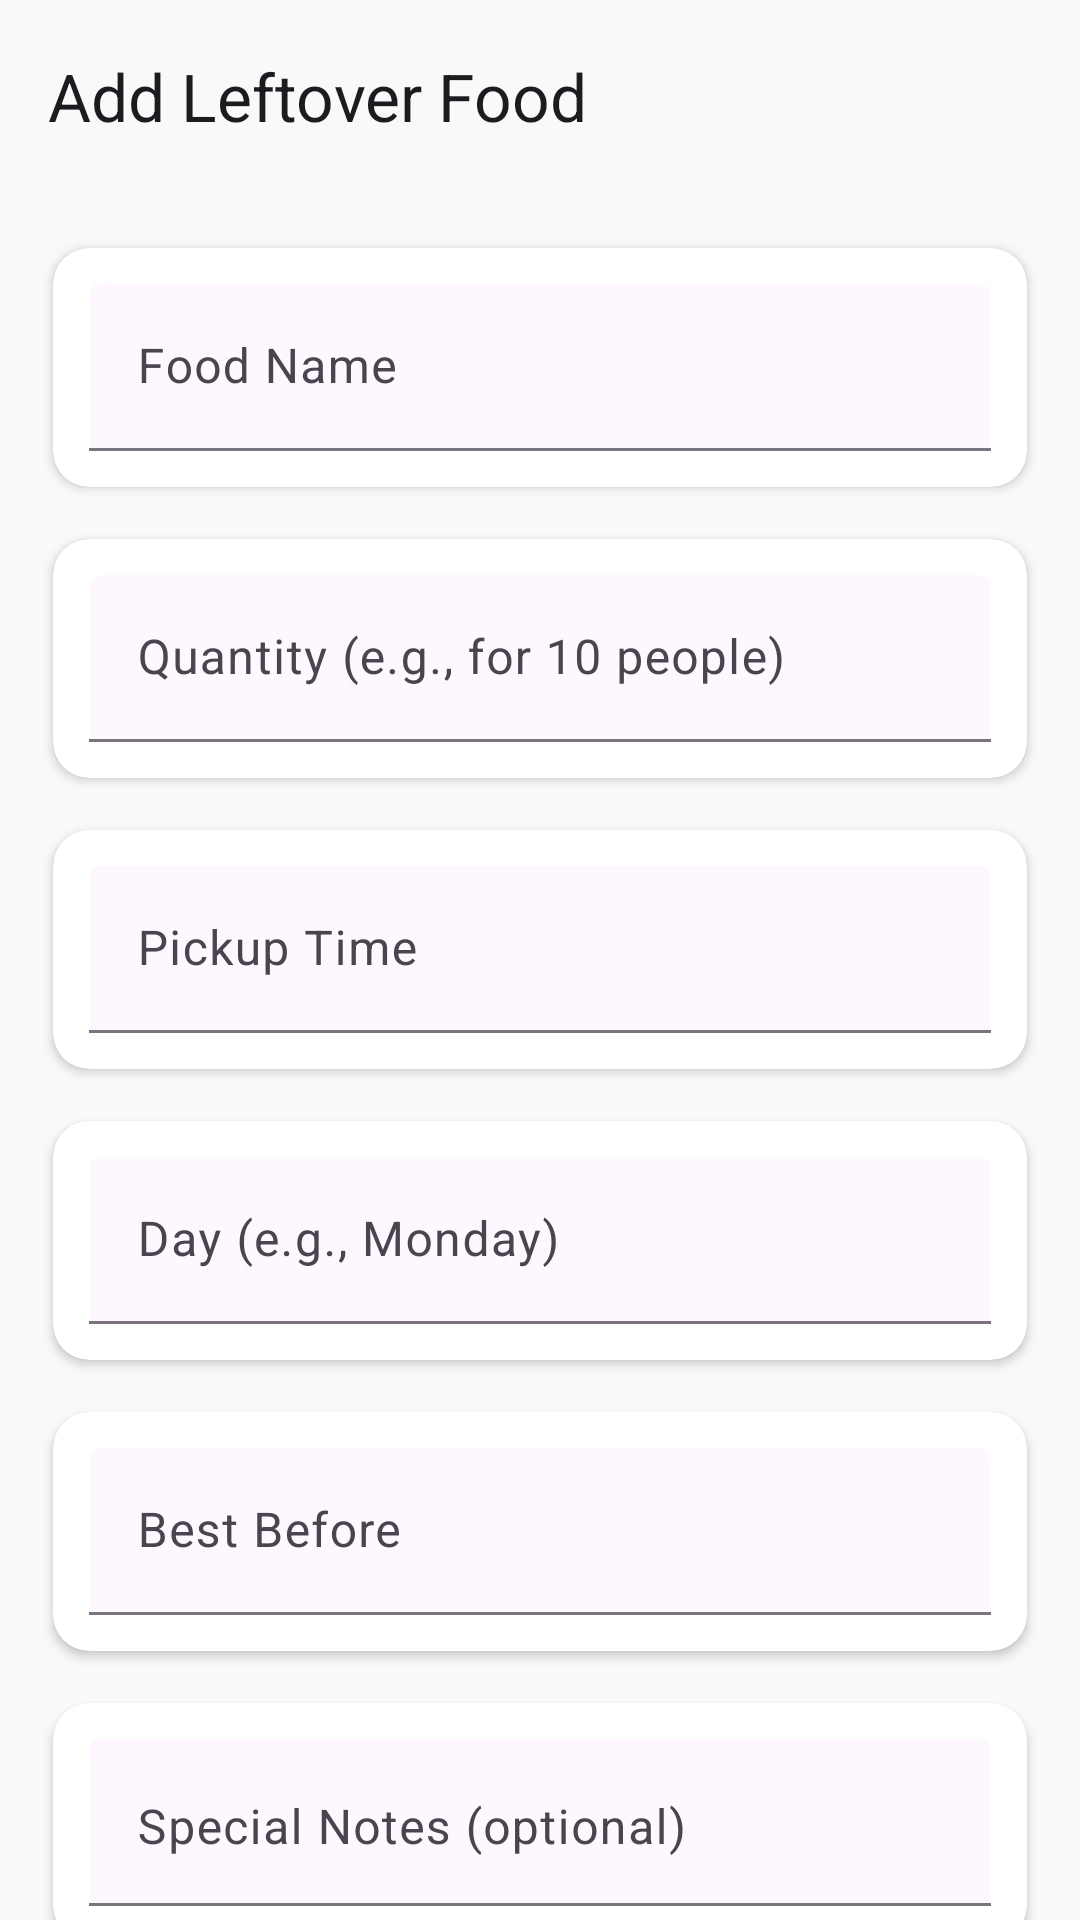

This screen was rendered from an Android layout file. Write that file and the resources it references.
<!-- AndroidManifest.xml: application theme Theme.PlatePal -->
<!-- res/layout/activity_add_food.xml -->
<?xml version="1.0" encoding="utf-8"?>
<androidx.coordinatorlayout.widget.CoordinatorLayout
    xmlns:android="http://schemas.android.com/apk/res/android"
    xmlns:app="http://schemas.android.com/apk/res-auto"
    android:layout_width="match_parent"
    android:layout_height="match_parent"
    android:background="#F9F9F9"
    android:fitsSystemWindows="true">

    <com.google.android.material.appbar.AppBarLayout
        android:layout_width="match_parent"
        android:layout_height="wrap_content"
        android:background="@android:color/transparent"
        app:elevation="0dp">

        <com.google.android.material.appbar.MaterialToolbar
            android:id="@+id/toolbar"
            android:layout_width="match_parent"
            android:layout_height="?attr/actionBarSize"
            app:title="Add Leftover Food"/>

    </com.google.android.material.appbar.AppBarLayout>

    <androidx.core.widget.NestedScrollView
        android:layout_width="match_parent"
        android:layout_height="match_parent"
        app:layout_behavior="@string/appbar_scrolling_view_behavior">

        <LinearLayout
            android:layout_width="match_parent"
            android:layout_height="wrap_content"
            android:orientation="vertical"
            android:padding="12dp">

            
            <androidx.cardview.widget.CardView
                android:layout_width="match_parent"
                android:layout_height="wrap_content"
                app:cardCornerRadius="12dp"
                app:cardElevation="2dp"
                app:cardUseCompatPadding="true"
                android:layout_marginBottom="4dp">

                <LinearLayout
                    android:layout_width="match_parent"
                    android:layout_height="wrap_content"
                    android:orientation="vertical"
                    android:padding="12dp">

                    <com.google.android.material.textfield.TextInputLayout
                        style="@style/Widget.Material3.TextInputLayout.FilledBox"
                        android:layout_width="match_parent"
                        android:layout_height="wrap_content"
                        android:hint="Food Name"
                        app:boxBackgroundColor="@android:color/transparent">

                        <com.google.android.material.textfield.TextInputEditText
                            android:id="@+id/etFoodName"
                            android:layout_width="match_parent"
                            android:layout_height="wrap_content"/>
                    </com.google.android.material.textfield.TextInputLayout>
                </LinearLayout>
            </androidx.cardview.widget.CardView>

            
            <androidx.cardview.widget.CardView
                android:layout_width="match_parent"
                android:layout_height="wrap_content"
                app:cardCornerRadius="12dp"
                app:cardElevation="2dp"
                app:cardUseCompatPadding="true"
                android:layout_marginBottom="4dp">

                <LinearLayout
                    android:layout_width="match_parent"
                    android:layout_height="wrap_content"
                    android:orientation="vertical"
                    android:padding="12dp">

                    <com.google.android.material.textfield.TextInputLayout
                        style="@style/Widget.Material3.TextInputLayout.FilledBox"
                        android:layout_width="match_parent"
                        android:layout_height="wrap_content"
                        android:hint="Quantity (e.g., for 10 people)"
                        app:boxBackgroundColor="@android:color/transparent">

                        <com.google.android.material.textfield.TextInputEditText
                            android:id="@+id/etQuantity"
                            android:layout_width="match_parent"
                            android:layout_height="wrap_content"/>
                    </com.google.android.material.textfield.TextInputLayout>
                </LinearLayout>
            </androidx.cardview.widget.CardView>

            
            <androidx.cardview.widget.CardView
                android:layout_width="match_parent"
                android:layout_height="wrap_content"
                app:cardCornerRadius="12dp"
                app:cardElevation="2dp"
                app:cardUseCompatPadding="true"
                android:layout_marginBottom="4dp">

                <LinearLayout
                    android:layout_width="match_parent"
                    android:layout_height="wrap_content"
                    android:orientation="vertical"
                    android:padding="12dp">

                    <com.google.android.material.textfield.TextInputLayout
                        style="@style/Widget.Material3.TextInputLayout.FilledBox"
                        android:layout_width="match_parent"
                        android:layout_height="wrap_content"
                        android:hint="Pickup Time"
                        app:boxBackgroundColor="@android:color/transparent">

                        <com.google.android.material.textfield.TextInputEditText
                            android:id="@+id/etPickupTime"
                            android:layout_width="match_parent"
                            android:layout_height="wrap_content"/>
                    </com.google.android.material.textfield.TextInputLayout>
                </LinearLayout>
            </androidx.cardview.widget.CardView>

            
            <androidx.cardview.widget.CardView
                android:layout_width="match_parent"
                android:layout_height="wrap_content"
                app:cardCornerRadius="12dp"
                app:cardElevation="2dp"
                app:cardUseCompatPadding="true"
                android:layout_marginBottom="4dp">

                <LinearLayout
                    android:layout_width="match_parent"
                    android:layout_height="wrap_content"
                    android:orientation="vertical"
                    android:padding="12dp">

                    <com.google.android.material.textfield.TextInputLayout
                        style="@style/Widget.Material3.TextInputLayout.FilledBox"
                        android:layout_width="match_parent"
                        android:layout_height="wrap_content"
                        android:hint="Day (e.g., Monday)"
                        app:boxBackgroundColor="@android:color/transparent">

                        <com.google.android.material.textfield.TextInputEditText
                            android:id="@+id/etDay"
                            android:layout_width="match_parent"
                            android:layout_height="wrap_content"/>
                    </com.google.android.material.textfield.TextInputLayout>
                </LinearLayout>
            </androidx.cardview.widget.CardView>

            
            <androidx.cardview.widget.CardView
                android:layout_width="match_parent"
                android:layout_height="wrap_content"
                app:cardCornerRadius="12dp"
                app:cardElevation="2dp"
                app:cardUseCompatPadding="true"
                android:layout_marginBottom="4dp">

                <LinearLayout
                    android:layout_width="match_parent"
                    android:layout_height="wrap_content"
                    android:orientation="vertical"
                    android:padding="12dp">

                    <com.google.android.material.textfield.TextInputLayout
                        style="@style/Widget.Material3.TextInputLayout.FilledBox"
                        android:layout_width="match_parent"
                        android:layout_height="wrap_content"
                        android:hint="Best Before"
                        app:boxBackgroundColor="@android:color/transparent">

                        <com.google.android.material.textfield.TextInputEditText
                            android:id="@+id/etBestBefore"
                            android:layout_width="match_parent"
                            android:layout_height="wrap_content"/>
                    </com.google.android.material.textfield.TextInputLayout>
                </LinearLayout>
            </androidx.cardview.widget.CardView>

            
            <androidx.cardview.widget.CardView
                android:layout_width="match_parent"
                android:layout_height="wrap_content"
                app:cardCornerRadius="12dp"
                app:cardElevation="2dp"
                app:cardUseCompatPadding="true">

                <LinearLayout
                    android:layout_width="match_parent"
                    android:layout_height="wrap_content"
                    android:orientation="vertical"
                    android:padding="12dp">

                    <com.google.android.material.textfield.TextInputLayout
                        style="@style/Widget.Material3.TextInputLayout.FilledBox"
                        android:layout_width="match_parent"
                        android:layout_height="wrap_content"
                        android:hint="Special Notes (optional)"
                        app:boxBackgroundColor="@android:color/transparent">

                        <com.google.android.material.textfield.TextInputEditText
                            android:id="@+id/etFoodDescription"
                            android:layout_width="match_parent"
                            android:layout_height="wrap_content"
                            android:minLines="1"
                            android:gravity="top"/>
                    </com.google.android.material.textfield.TextInputLayout>
                </LinearLayout>
            </androidx.cardview.widget.CardView>

            
            <com.google.android.material.button.MaterialButton
                android:id="@+id/btnPostFood"
                android:layout_width="match_parent"
                android:layout_height="wrap_content"
                android:text="Submit Food"
                android:textColor="#FFFFFF"
                android:backgroundTint="#212121"
                android:paddingVertical="14dp"
                app:cornerRadius="16dp"
                android:layout_marginTop="20dp"/>

        </LinearLayout>
    </androidx.core.widget.NestedScrollView>

</androidx.coordinatorlayout.widget.CoordinatorLayout>
<!-- resources referenced by this layout -->
<resources>
  <style name="Theme.PlatePal" parent="Base.Theme.PlatePal" />
  <style name="Base.Theme.PlatePal" parent="Theme.Material3.DayNight.NoActionBar">
          
          
      </style>
</resources>
